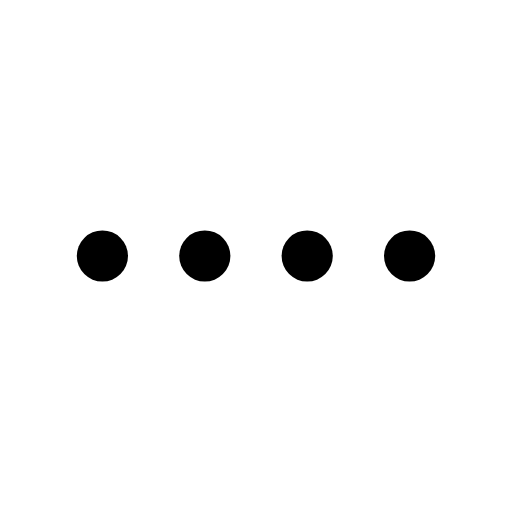
t = 0.00 s
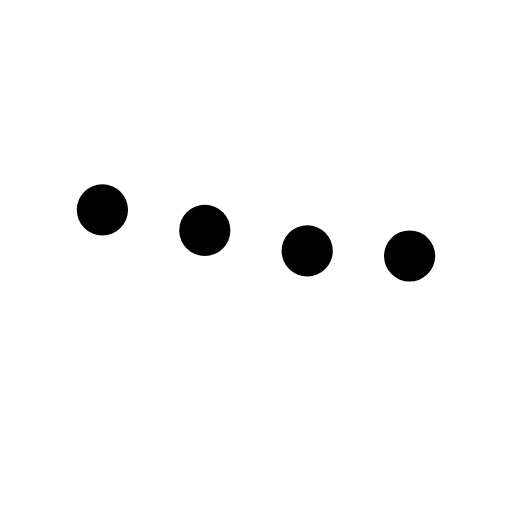
t = 0.23 s
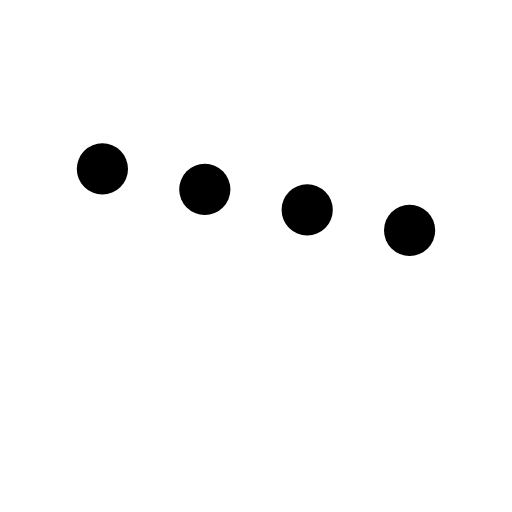
t = 0.43 s
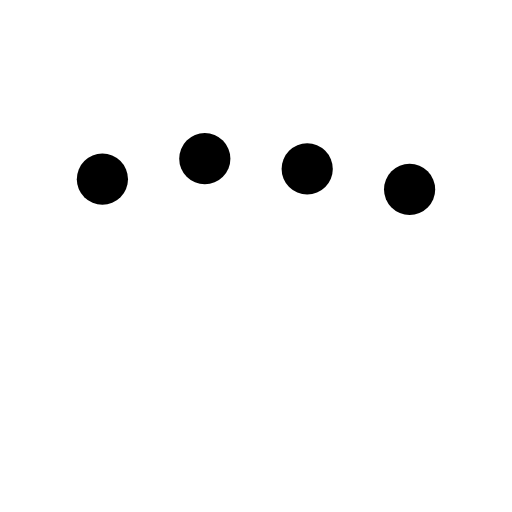
t = 0.63 s
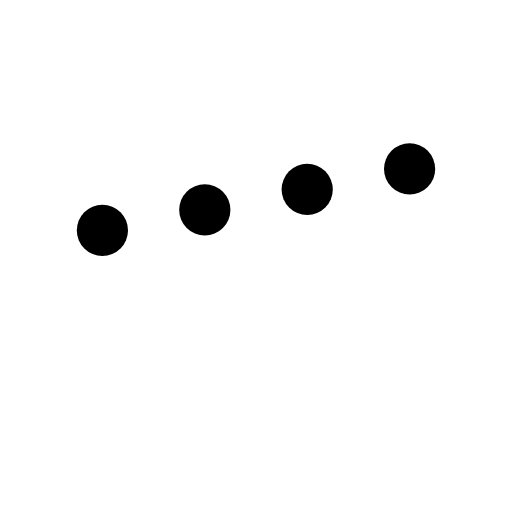
t = 0.88 s
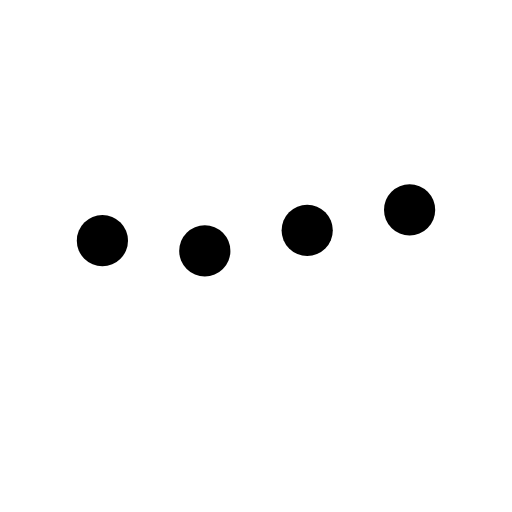
t = 1.08 s

The animated SVG that drew these frames (rendered in a browser with its animation timeline set to each time). Animation: 4 SMIL elements (animate=4); one cycle of 1.30 s, repeats indefinitely.


<svg xmlns="http://www.w3.org/2000/svg" viewBox="0 0 100 100" width="100" height="100">
    <circle cx="20" cy="50" r="5" fill="black">
        <animate attributeName="cy" values="50;30;50" dur="1s" keyTimes="0;0.5;1" repeatCount="indefinite"/>
    </circle>
    <circle cx="40" cy="50" r="5" fill="black">
        <animate attributeName="cy" values="50;30;50" dur="1s" keyTimes="0;0.5;1" begin="0.1s" repeatCount="indefinite"/>
    </circle>
    <circle cx="60" cy="50" r="5" fill="black">
        <animate attributeName="cy" values="50;30;50" dur="1s" keyTimes="0;0.5;1" begin="0.2s" repeatCount="indefinite"/>
    </circle>
    <circle cx="80" cy="50" r="5" fill="black">
        <animate attributeName="cy" values="50;30;50" dur="1s" keyTimes="0;0.5;1" begin="0.3s" repeatCount="indefinite"/>
    </circle>
</svg>
